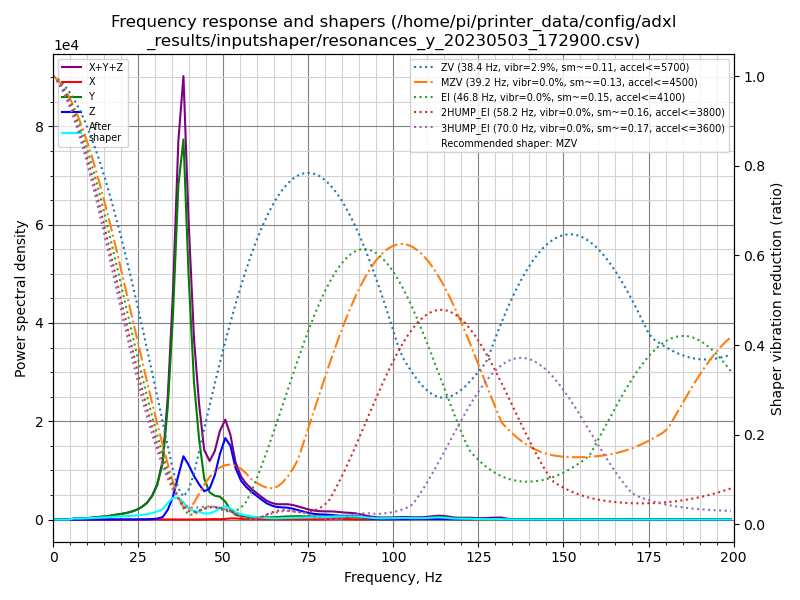

Values plotted in this chart, from the file beside it:
freq, psd_x, psd_y, psd_z, psd_xyz
0.0, 1.034e+01, 7.370e+02, 3.115e+02, 1.059e+03
1.5, 2.786e+01, 4.222e+02, 2.136e+02, 6.636e+02
3.1, 3.391e+01, 3.248e+01, 3.812e+01, 1.045e+02
4.6, 4.343e+01, 3.720e+02, 3.563e+01, 4.511e+02
6.1, 5.185e+01, 1.276e+03, 3.433e+01, 1.362e+03
7.7, 4.242e+01, 1.575e+03, 3.463e+01, 1.652e+03
9.2, 3.303e+01, 2.312e+03, 3.436e+01, 2.379e+03
10.7, 3.255e+01, 3.567e+03, 3.726e+01, 3.637e+03
12.3, 2.997e+01, 5.564e+03, 3.744e+01, 5.631e+03
13.8, 2.773e+01, 7.677e+03, 3.986e+01, 7.744e+03
15.3, 2.964e+01, 9.531e+03, 4.136e+01, 9.602e+03
16.9, 3.697e+01, 1.320e+04, 5.192e+01, 1.329e+04
18.4, 4.639e+01, 1.811e+04, 7.071e+01, 1.823e+04
19.9, 4.140e+01, 2.258e+04, 9.039e+01, 2.271e+04
21.5, 4.683e+01, 2.862e+04, 1.290e+02, 2.880e+04
23.0, 6.885e+01, 3.677e+04, 1.986e+02, 3.703e+04
24.5, 1.117e+02, 4.833e+04, 3.306e+02, 4.877e+04
26.0, 1.578e+02, 6.576e+04, 6.684e+02, 6.658e+04
27.6, 2.211e+02, 9.347e+04, 1.361e+03, 9.505e+04
29.1, 2.127e+02, 1.391e+05, 2.840e+03, 1.422e+05
30.6, 3.436e+02, 2.160e+05, 5.786e+03, 2.221e+05
32.2, 7.001e+02, 3.702e+05, 1.624e+04, 3.871e+05
33.7, 1.075e+03, 7.786e+05, 6.705e+04, 8.467e+05
35.2, 8.851e+02, 1.459e+06, 1.629e+05, 1.622e+06
36.8, 3.678e+02, 2.510e+06, 3.313e+05, 2.842e+06
38.3, 3.502e+02, 2.970e+06, 4.946e+05, 3.465e+06
39.8, 5.264e+02, 1.986e+06, 4.450e+05, 2.431e+06
41.4, 6.229e+02, 1.158e+06, 3.676e+05, 1.526e+06
42.9, 9.036e+02, 7.011e+05, 3.083e+05, 1.010e+06
44.4, 2.258e+03, 3.712e+05, 2.560e+05, 6.295e+05
46.0, 3.981e+03, 2.548e+05, 2.906e+05, 5.493e+05
47.5, 4.264e+03, 2.308e+05, 4.281e+05, 6.631e+05
49.0, 3.272e+03, 2.282e+05, 6.532e+05, 8.846e+05
50.6, 6.099e+03, 1.844e+05, 8.406e+05, 1.031e+06
52.1, 1.212e+04, 1.030e+05, 7.843e+05, 8.994e+05
53.6, 1.204e+04, 5.115e+04, 5.642e+05, 6.274e+05
55.2, 7.904e+03, 3.843e+04, 4.389e+05, 4.853e+05
56.7, 6.151e+03, 3.336e+04, 3.774e+05, 4.169e+05
58.2, 5.551e+03, 2.967e+04, 3.324e+05, 3.676e+05
59.8, 4.919e+03, 2.884e+04, 2.896e+05, 3.234e+05
61.3, 4.536e+03, 2.888e+04, 2.479e+05, 2.813e+05
62.8, 4.422e+03, 2.884e+04, 2.064e+05, 2.396e+05
64.4, 4.398e+03, 3.024e+04, 1.811e+05, 2.157e+05
65.9, 4.459e+03, 3.360e+04, 1.679e+05, 2.060e+05
67.4, 4.372e+03, 3.941e+04, 1.664e+05, 2.102e+05
69.0, 4.226e+03, 4.478e+04, 1.658e+05, 2.148e+05
70.5, 4.905e+03, 4.767e+04, 1.555e+05, 2.081e+05
72.0, 5.230e+03, 4.950e+04, 1.375e+05, 1.922e+05
73.6, 4.952e+03, 4.982e+04, 1.183e+05, 1.730e+05
75.1, 4.629e+03, 4.841e+04, 1.009e+05, 1.540e+05
76.6, 4.097e+03, 4.722e+04, 8.941e+04, 1.407e+05
78.1, 3.762e+03, 4.676e+04, 8.343e+04, 1.340e+05
79.7, 4.578e+03, 4.728e+04, 8.113e+04, 1.330e+05
81.2, 7.136e+03, 4.978e+04, 7.847e+04, 1.354e+05
82.7, 1.170e+04, 5.115e+04, 7.116e+04, 1.340e+05
84.3, 1.324e+04, 4.919e+04, 6.471e+04, 1.271e+05
85.8, 1.046e+04, 4.670e+04, 6.449e+04, 1.217e+05
87.3, 6.447e+03, 4.503e+04, 6.736e+04, 1.188e+05
88.9, 3.848e+03, 4.329e+04, 6.500e+04, 1.121e+05
90.4, 4.255e+03, 4.049e+04, 5.124e+04, 9.599e+04
... 71 more rows
